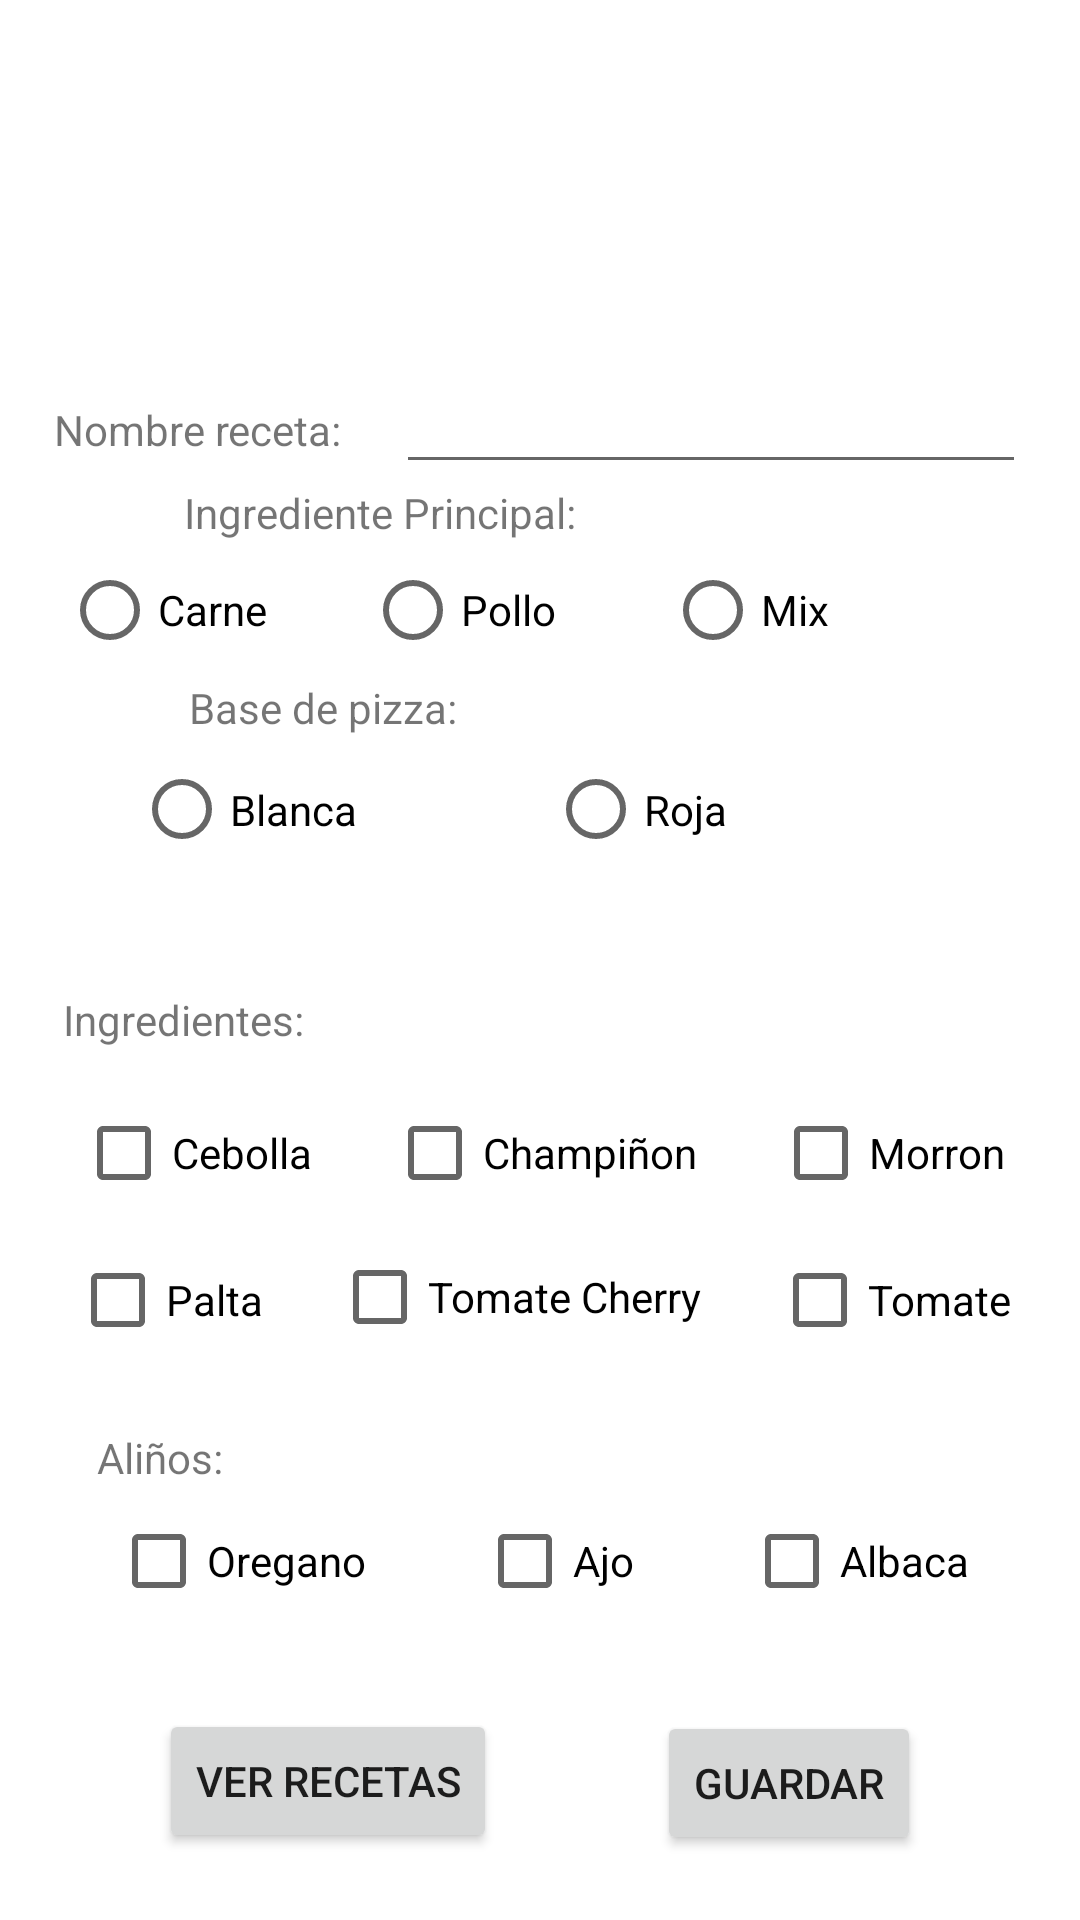

Reconstruct the res/layout file that produces this screen, plus the resources it refers to.
<!-- AndroidManifest.xml: application theme Theme.Actividad_Evaluada -->
<!-- res/layout/activity_main.xml -->
<?xml version="1.0" encoding="utf-8"?>
<androidx.constraintlayout.widget.ConstraintLayout xmlns:android="http://schemas.android.com/apk/res/android"
    xmlns:app="http://schemas.android.com/apk/res-auto"
    xmlns:tools="http://schemas.android.com/tools"
    android:layout_width="match_parent"
    android:layout_height="match_parent"
    tools:context=".MainActivity">

    

    <ImageView
        android:id="@+id/imageView"
        android:layout_width="411dp"
        android:layout_height="116dp"
        android:layout_marginTop="4dp"
        app:layout_constraintEnd_toEndOf="parent"
        app:layout_constraintHorizontal_bias="0.0"
        app:layout_constraintStart_toStartOf="parent"
        app:layout_constraintTop_toTopOf="parent"
        app:srcCompat="@drawable/trozo_pizza" />

    <TextView
        android:id="@+id/textView"
        android:layout_width="wrap_content"
        android:layout_height="wrap_content"
        android:text="@string/receta"
        app:layout_constraintBottom_toTopOf="@+id/ingredientePrincipal"
        app:layout_constraintEnd_toStartOf="@+id/txtNombreReceta"
        app:layout_constraintHorizontal_bias="0.5"
        app:layout_constraintStart_toStartOf="parent"
        app:layout_constraintTop_toBottomOf="@+id/imageView"
        app:layout_constraintVertical_bias="0.329" />

    <EditText
        android:id="@+id/txtNombreReceta"
        android:layout_width="wrap_content"
        android:layout_height="wrap_content"
        android:ems="10"
        android:inputType="textPersonName"
        app:layout_constraintBottom_toTopOf="@+id/textView2"
        app:layout_constraintEnd_toEndOf="parent"
        app:layout_constraintHorizontal_bias="0.5"
        app:layout_constraintStart_toEndOf="@+id/textView"
        app:layout_constraintTop_toBottomOf="@+id/imageView" />

    <RadioGroup
        android:id="@+id/ingredientePrincipal"
        android:layout_width="319dp"
        android:layout_height="46dp"
        android:orientation="horizontal"
        app:layout_constraintBottom_toTopOf="@+id/textView3"
        app:layout_constraintEnd_toEndOf="parent"
        app:layout_constraintHorizontal_bias="0.5"
        app:layout_constraintStart_toStartOf="parent"
        app:layout_constraintTop_toBottomOf="@+id/textView2">

        <RadioButton
            android:id="@+id/rbtn_carne"
            android:layout_width="101dp"
            android:layout_height="match_parent"
            android:text="@string/rbtn_carne" />

        <RadioButton
            android:id="@+id/rbtn_pollo"
            android:layout_width="100dp"
            android:layout_height="match_parent"
            android:text="@string/rbtn_pollo" />

        <RadioButton
            android:id="@+id/rbtn_mix"
            android:layout_width="115dp"
            android:layout_height="match_parent"
            android:text="@string/rbtn_mix" />

    </RadioGroup>

    

    

    

    

    <RadioGroup
        android:id="@+id/base"
        android:layout_width="255dp"
        android:layout_height="49dp"
        android:orientation="horizontal"
        app:layout_constraintBottom_toTopOf="@+id/textView4"
        app:layout_constraintEnd_toEndOf="parent"
        app:layout_constraintHorizontal_bias="0.425"
        app:layout_constraintStart_toStartOf="parent"
        app:layout_constraintTop_toBottomOf="@+id/textView3">

        <RadioButton
            android:id="@+id/rbtn_blanca"
            android:layout_width="138dp"
            android:layout_height="match_parent"
            android:text="@string/blanca" />

        <RadioButton
            android:id="@+id/rbtn_roja"
            android:layout_width="118dp"
            android:layout_height="match_parent"
            android:text="@string/roja" />
    </RadioGroup>

    <TextView
        android:id="@+id/textView2"
        android:layout_width="wrap_content"
        android:layout_height="wrap_content"
        android:text="@string/ingrediente_principal"
        app:layout_constraintBottom_toTopOf="@+id/ingredientePrincipal"
        app:layout_constraintEnd_toEndOf="parent"
        app:layout_constraintHorizontal_bias="0.268"
        app:layout_constraintStart_toStartOf="parent"
        app:layout_constraintTop_toBottomOf="@+id/txtNombreReceta" />

    <TextView
        android:id="@+id/textView3"
        android:layout_width="wrap_content"
        android:layout_height="wrap_content"
        android:text="@string/base"
        app:layout_constraintBottom_toTopOf="@+id/base"
        app:layout_constraintEnd_toEndOf="parent"
        app:layout_constraintHorizontal_bias="0.233"
        app:layout_constraintStart_toStartOf="parent"
        app:layout_constraintTop_toBottomOf="@+id/ingredientePrincipal" />

    <TextView
        android:id="@+id/textView4"
        android:layout_width="wrap_content"
        android:layout_height="wrap_content"
        android:layout_marginTop="36dp"
        android:text="@string/ingredientes"
        app:layout_constraintEnd_toEndOf="parent"
        app:layout_constraintHorizontal_bias="0.075"
        app:layout_constraintStart_toStartOf="parent"
        app:layout_constraintTop_toBottomOf="@+id/base" />

    <CheckBox
        android:id="@+id/cbx_cebolla"
        android:layout_width="wrap_content"
        android:layout_height="wrap_content"
        android:layout_marginTop="11dp"
        android:layout_marginBottom="1dp"
        android:text="@string/cebolla"
        app:layout_constraintBottom_toTopOf="@+id/cbx_palta"
        app:layout_constraintEnd_toStartOf="@+id/cbx_champinion"
        app:layout_constraintHorizontal_bias="0.5"
        app:layout_constraintStart_toStartOf="parent"
        app:layout_constraintTop_toBottomOf="@+id/textView4" />

    <CheckBox
        android:id="@+id/cbx_champinion"
        android:layout_width="wrap_content"
        android:layout_height="wrap_content"
        android:layout_marginTop="66dp"
        android:text="@string/champinion"
        app:layout_constraintBottom_toTopOf="@+id/cbx_tomate2"
        app:layout_constraintEnd_toStartOf="@+id/cbx_morron"
        app:layout_constraintHorizontal_bias="0.5"
        app:layout_constraintStart_toEndOf="@+id/cbx_cebolla"
        app:layout_constraintTop_toBottomOf="@+id/base" />

    <CheckBox
        android:id="@+id/cbx_morron"
        android:layout_width="wrap_content"
        android:layout_height="wrap_content"
        android:layout_marginTop="66dp"
        android:layout_marginBottom="1dp"
        android:text="@string/morron"
        app:layout_constraintBottom_toTopOf="@+id/cbx_tomate1"
        app:layout_constraintEnd_toEndOf="parent"
        app:layout_constraintHorizontal_bias="0.5"
        app:layout_constraintStart_toEndOf="@+id/cbx_champinion"
        app:layout_constraintTop_toBottomOf="@+id/base" />

    <CheckBox
        android:id="@+id/cbx_palta"
        android:layout_width="wrap_content"
        android:layout_height="wrap_content"
        android:layout_marginBottom="39dp"
        android:text="@string/palta"
        app:layout_constraintBottom_toTopOf="@+id/cbx_oregano"
        app:layout_constraintEnd_toStartOf="@+id/cbx_tomate2"
        app:layout_constraintHorizontal_bias="0.5"
        app:layout_constraintStart_toStartOf="parent"
        app:layout_constraintTop_toBottomOf="@+id/cbx_cebolla" />

    <CheckBox
        android:id="@+id/cbx_tomate2"
        android:layout_width="wrap_content"
        android:layout_height="wrap_content"
        android:layout_marginBottom="40dp"
        android:text="@string/tomate_cherry"
        app:layout_constraintBottom_toTopOf="@+id/cbx_ajo"
        app:layout_constraintEnd_toStartOf="@+id/cbx_tomate1"
        app:layout_constraintHorizontal_bias="0.5"
        app:layout_constraintStart_toEndOf="@+id/cbx_palta"
        app:layout_constraintTop_toBottomOf="@+id/cbx_champinion" />

    <CheckBox
        android:id="@+id/cbx_tomate1"
        android:layout_width="wrap_content"
        android:layout_height="wrap_content"
        android:layout_marginBottom="39dp"
        android:text="@string/tomate"
        app:layout_constraintBottom_toTopOf="@+id/cbx_albaca"
        app:layout_constraintEnd_toEndOf="parent"
        app:layout_constraintHorizontal_bias="0.5"
        app:layout_constraintStart_toEndOf="@+id/cbx_tomate2"
        app:layout_constraintTop_toBottomOf="@+id/cbx_morron" />

    <CheckBox
        android:id="@+id/cbx_oregano"
        android:layout_width="wrap_content"
        android:layout_height="wrap_content"
        android:layout_marginTop="39dp"
        android:text="@string/oregano"
        app:layout_constraintEnd_toStartOf="@+id/cbx_ajo"
        app:layout_constraintHorizontal_bias="0.5"
        app:layout_constraintStart_toStartOf="parent"
        app:layout_constraintTop_toBottomOf="@+id/cbx_palta" />

    <CheckBox
        android:id="@+id/cbx_ajo"
        android:layout_width="wrap_content"
        android:layout_height="wrap_content"
        android:layout_marginTop="40dp"
        android:text="@string/ajo"
        app:layout_constraintEnd_toStartOf="@+id/cbx_albaca"
        app:layout_constraintHorizontal_bias="0.5"
        app:layout_constraintStart_toEndOf="@+id/cbx_oregano"
        app:layout_constraintTop_toBottomOf="@+id/cbx_tomate2" />

    <CheckBox
        android:id="@+id/cbx_albaca"
        android:layout_width="wrap_content"
        android:layout_height="wrap_content"
        android:layout_marginTop="39dp"
        android:text="@string/albaca"
        app:layout_constraintEnd_toEndOf="parent"
        app:layout_constraintHorizontal_bias="0.5"
        app:layout_constraintStart_toEndOf="@+id/cbx_ajo"
        app:layout_constraintTop_toBottomOf="@+id/cbx_tomate1" />

    <Button
        android:id="@+id/btn_recetas"
        android:layout_width="wrap_content"
        android:layout_height="wrap_content"
        android:layout_marginTop="23dp"
        android:layout_marginBottom="20dp"
        android:onClick="ver_Recetas"
        android:text="@string/ver_recetas"
        app:layout_constraintBottom_toBottomOf="parent"
        app:layout_constraintEnd_toStartOf="@+id/btn_guardar"
        app:layout_constraintHorizontal_bias="0.5"
        app:layout_constraintStart_toStartOf="parent"
        app:layout_constraintTop_toBottomOf="@+id/cbx_oregano" />

    <Button
        android:id="@+id/btn_guardar"
        android:layout_width="wrap_content"
        android:layout_height="wrap_content"
        android:layout_marginTop="24dp"
        android:layout_marginBottom="20dp"
        android:onClick="guardarPizza"
        android:text="@string/guardar"
        app:layout_constraintBottom_toBottomOf="parent"
        app:layout_constraintEnd_toEndOf="parent"
        app:layout_constraintHorizontal_bias="0.5"
        app:layout_constraintStart_toEndOf="@+id/btn_recetas"
        app:layout_constraintTop_toBottomOf="@+id/cbx_albaca" />

    <TextView
        android:id="@+id/textView5"
        android:layout_width="wrap_content"
        android:layout_height="wrap_content"
        android:layout_marginTop="19dp"
        android:layout_marginBottom="1dp"
        android:text="@string/alinios"
        app:layout_constraintBottom_toTopOf="@+id/cbx_oregano"
        app:layout_constraintEnd_toEndOf="parent"
        app:layout_constraintHorizontal_bias="0.102"
        app:layout_constraintStart_toStartOf="parent"
        app:layout_constraintTop_toBottomOf="@+id/cbx_palta" />

</androidx.constraintlayout.widget.ConstraintLayout>
<!-- resources referenced by this layout -->
<resources>
  <string name="ajo">Ajo</string>
  <string name="albaca">Albaca</string>
  <string name="alinios">Aliños:</string>
  <string name="base">Base de pizza:</string>
  <string name="blanca">Blanca</string>
  <string name="cebolla">Cebolla</string>
  <string name="champinion">Champiñon</string>
  <string name="guardar">Guardar</string>
  <string name="ingrediente_principal">Ingrediente Principal:</string>
  <string name="ingredientes">Ingredientes:</string>
  <string name="morron">Morron</string>
  <string name="oregano">Oregano</string>
  <string name="palta">Palta</string>
  <string name="rbtn_carne">Carne</string>
  <string name="rbtn_mix">Mix</string>
  <string name="rbtn_pollo">Pollo</string>
  <string name="receta">Nombre receta:</string>
  <string name="roja">Roja</string>
  <string name="tomate">Tomate</string>
  <string name="tomate_cherry">Tomate Cherry</string>
  <string name="ver_recetas">Ver recetas</string>
  <style name="Theme.Actividad_Evaluada" parent="Theme.MaterialComponents.DayNight.DarkActionBar">
          
          <item name="colorPrimary">@color/purple_500</item>
          <item name="colorPrimaryVariant">@color/purple_700</item>
          <item name="colorOnPrimary">@color/white</item>
          
          <item name="colorSecondary">@color/teal_200</item>
          <item name="colorSecondaryVariant">@color/teal_700</item>
          <item name="colorOnSecondary">@color/black</item>
          
          <item name="android:statusBarColor" tools:targetApi="l">?attr/colorPrimaryVariant</item>
          
      </style>
  <!-- not gathered from this repository: default colours our renderer supplied (Android Studio template values) -->
  <color name="purple_500">#FF6200EE</color>
  <color name="purple_700">#FF3700B3</color>
  <color name="teal_200">#FF03DAC5</color>
  <color name="teal_700">#FF018786</color>
  <color name="black">#FF000000</color>
  <color name="white">#FFFFFFFF</color>
</resources>
